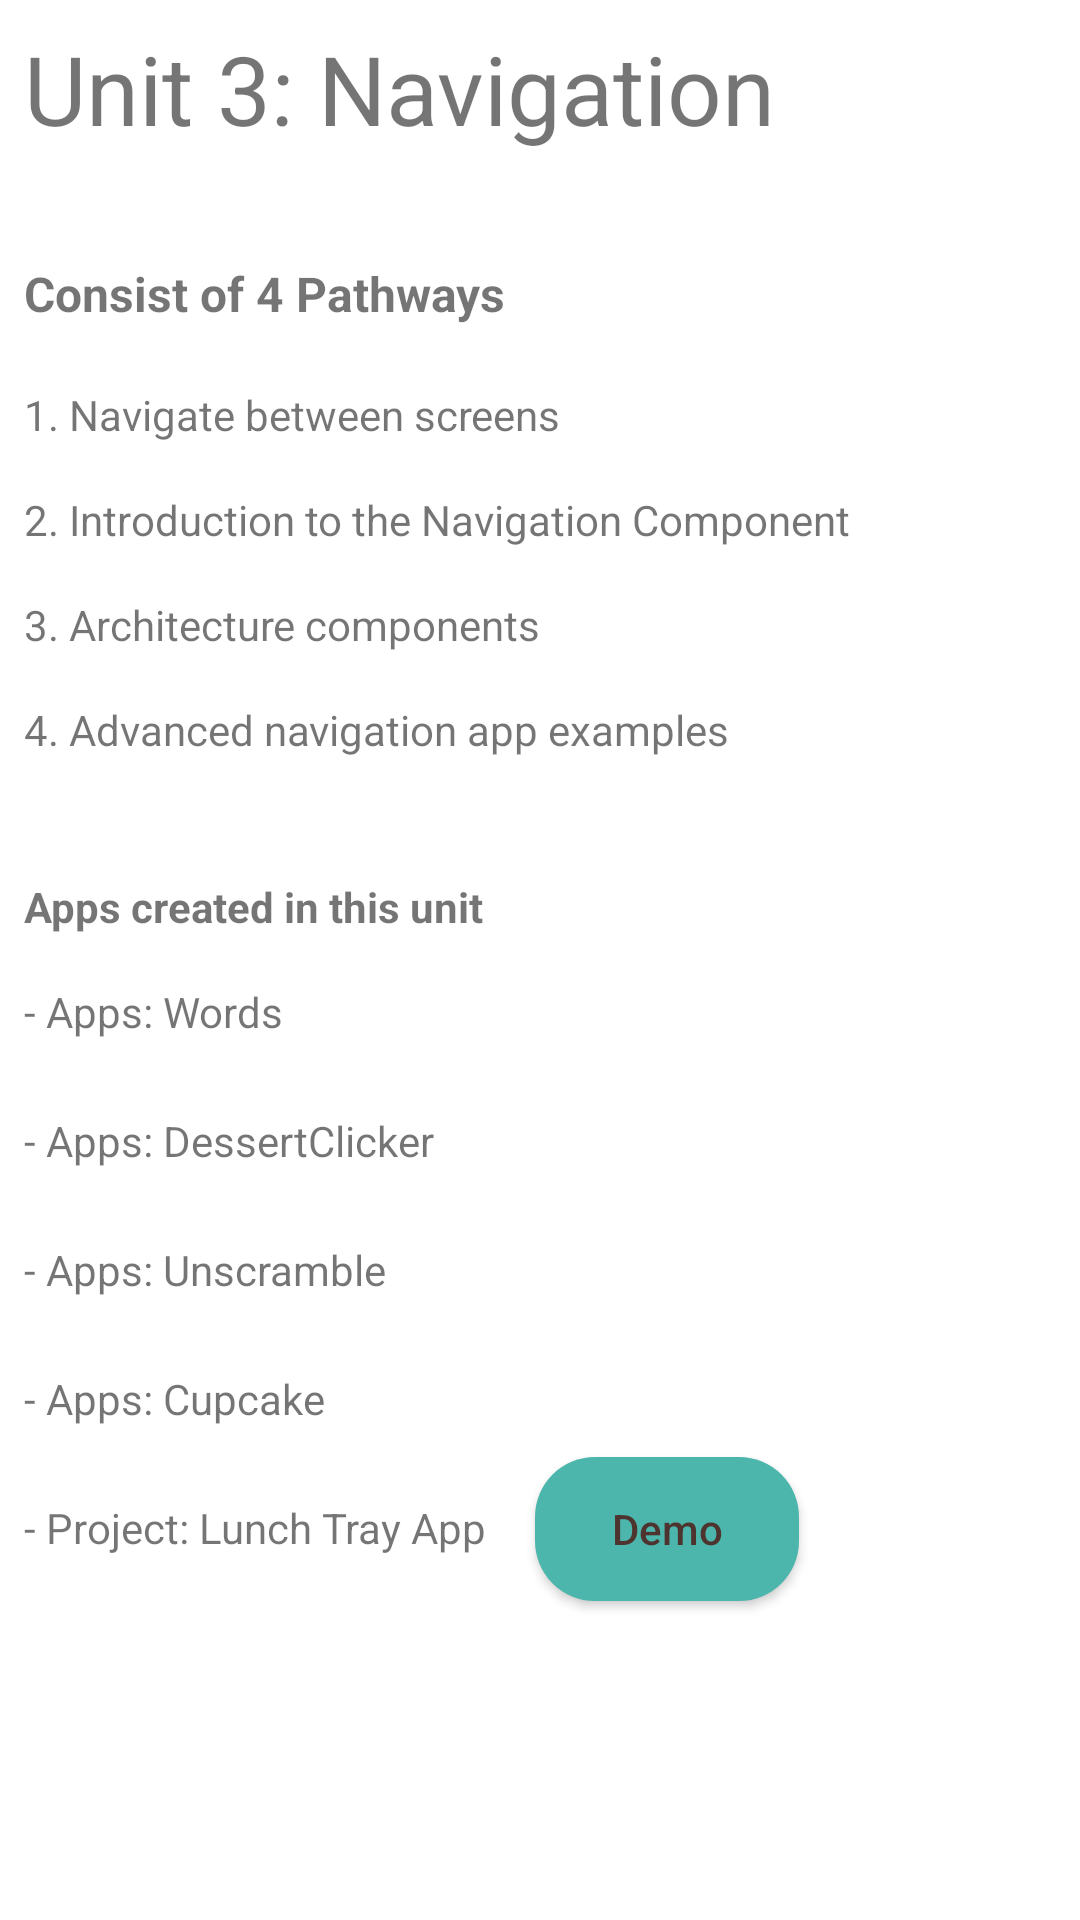

Write the Android layout XML for this screen, with the resource values it uses.
<!-- AndroidManifest.xml: application theme Theme.WhatIveLearned -->
<!-- res/layout/activity_unit3.xml -->
<?xml version="1.0" encoding="utf-8"?>
<androidx.constraintlayout.widget.ConstraintLayout xmlns:android="http://schemas.android.com/apk/res/android"
    xmlns:app="http://schemas.android.com/apk/res-auto"
    xmlns:tools="http://schemas.android.com/tools"
    android:layout_width="match_parent"
    android:layout_height="match_parent"
    tools:context=".Unit3">

    <TextView
        android:id="@+id/textView1"
        android:layout_width="wrap_content"
        android:layout_height="wrap_content"
        android:layout_marginStart="8dp"
        android:layout_marginTop="8dp"
        android:text="@string/unit_3_text_title"
        android:textSize="32sp"
        app:layout_constraintStart_toStartOf="parent"
        app:layout_constraintTop_toTopOf="parent" />

    <TextView
        android:id="@+id/textView2"
        android:layout_width="wrap_content"
        android:layout_height="wrap_content"
        android:layout_marginStart="8dp"
        android:layout_marginTop="36dp"
        android:text="@string/unit_3_text_pathways"
        android:textSize="16sp"
        android:textStyle="bold"
        app:layout_constraintStart_toStartOf="parent"
        app:layout_constraintTop_toBottomOf="@+id/textView1" />

    <TextView
        android:id="@+id/textView3"
        android:layout_width="wrap_content"
        android:layout_height="wrap_content"
        android:layout_marginStart="8dp"
        android:layout_marginTop="16dp"
        android:paddingTop="4dp"
        android:paddingBottom="4dp"
        android:text="@string/unit_3_text_pathways_1"
        app:layout_constraintStart_toStartOf="parent"
        app:layout_constraintTop_toBottomOf="@+id/textView2" />

    <TextView
        android:id="@+id/textView5"
        android:layout_width="wrap_content"
        android:layout_height="wrap_content"
        android:layout_marginStart="8dp"
        android:layout_marginTop="8dp"
        android:paddingTop="4dp"
        android:paddingBottom="4dp"
        android:text="@string/unit_3_text_pathways_2"
        app:layout_constraintStart_toStartOf="parent"
        app:layout_constraintTop_toBottomOf="@+id/textView3" />

    <TextView
        android:id="@+id/textView6"
        android:layout_width="wrap_content"
        android:layout_height="wrap_content"
        android:layout_marginStart="8dp"
        android:layout_marginTop="8dp"
        android:paddingTop="4dp"
        android:paddingBottom="4dp"
        android:text="@string/unit_3_text_pathways_3"
        app:layout_constraintStart_toStartOf="parent"
        app:layout_constraintTop_toBottomOf="@+id/textView5" />

    <TextView
        android:id="@+id/textView7"
        android:layout_width="wrap_content"
        android:layout_height="wrap_content"
        android:layout_marginStart="8dp"
        android:layout_marginTop="8dp"
        android:paddingTop="4dp"
        android:paddingBottom="4dp"
        android:text="@string/unit_3_text_pathways_4"
        app:layout_constraintStart_toStartOf="parent"
        app:layout_constraintTop_toBottomOf="@+id/textView6" />

    <TextView
        android:id="@+id/textView4"
        android:layout_width="wrap_content"
        android:layout_height="wrap_content"
        android:layout_marginStart="8dp"
        android:layout_marginTop="36dp"
        android:text="@string/unit_3_text_apps"
        android:textStyle="bold"
        app:layout_constraintStart_toStartOf="parent"
        app:layout_constraintTop_toBottomOf="@+id/textView7" />

    <TextView
        android:id="@+id/textView8"
        android:layout_width="wrap_content"
        android:layout_height="wrap_content"
        android:layout_marginStart="8dp"
        android:layout_marginTop="8dp"
        android:paddingTop="8dp"
        android:paddingBottom="8dp"
        android:text="@string/unit_3_text_apps_1"
        app:layout_constraintStart_toStartOf="parent"
        app:layout_constraintTop_toBottomOf="@+id/textView4" />

    <TextView
        android:id="@+id/textView9"
        android:layout_width="wrap_content"
        android:layout_height="wrap_content"
        android:layout_marginStart="8dp"
        android:layout_marginTop="8dp"
        android:paddingTop="8dp"
        android:paddingBottom="8dp"
        android:text="@string/unit_3_text_apps_2"
        app:layout_constraintStart_toStartOf="parent"
        app:layout_constraintTop_toBottomOf="@+id/textView8" />

    <TextView
        android:id="@+id/textView10"
        android:layout_width="wrap_content"
        android:layout_height="wrap_content"
        android:layout_marginStart="8dp"
        android:layout_marginTop="8dp"
        android:paddingTop="8dp"
        android:paddingBottom="8dp"
        android:text="@string/unit_3_text_apps_4"
        app:layout_constraintStart_toStartOf="parent"
        app:layout_constraintTop_toBottomOf="@+id/textView9" />

    <TextView
        android:id="@+id/textView11"
        android:layout_width="wrap_content"
        android:layout_height="wrap_content"
        android:layout_marginStart="8dp"
        android:layout_marginTop="8dp"
        android:paddingTop="8dp"
        android:paddingBottom="8dp"
        android:text="@string/unit_3_text_apps_5"
        app:layout_constraintStart_toStartOf="parent"
        app:layout_constraintTop_toBottomOf="@+id/textView10" />

    <TextView
        android:id="@+id/textView12"
        android:layout_width="wrap_content"
        android:layout_height="wrap_content"
        android:layout_marginStart="8dp"
        android:layout_marginTop="8dp"
        android:paddingTop="8dp"
        android:paddingBottom="8dp"
        android:text="@string/unit_3_text_apps_3"
        app:layout_constraintStart_toStartOf="parent"
        app:layout_constraintTop_toBottomOf="@+id/textView11" />

    <Button
        android:id="@+id/btnLunchTray"
        android:layout_width="wrap_content"
        android:layout_height="48dp"
        android:layout_marginStart="16dp"
        android:layout_marginTop="2dp"
        android:background="@drawable/rounded_button"
        android:text="@string/unit_3_button_apps_1"
        android:textAllCaps="false"
        android:textColor="#4E342E"
        app:layout_constraintStart_toEndOf="@+id/textView12"
        app:layout_constraintTop_toBottomOf="@+id/textView11" />
</androidx.constraintlayout.widget.ConstraintLayout>
<!-- resources referenced by this layout -->
<resources>
  <!-- drawable rounded_button (drawable) -->
  <?xml version="1.0" encoding="utf-8"?>
  <shape xmlns:android="http://schemas.android.com/apk/res/android"
      android:shape="rectangle">
  
      <corners android:radius="20dp"/>
      <solid android:color="@color/primaryColor"/>
      <padding
          android:bottom="10dp"
          android:left="10dp"
          android:right="10dp"
          android:top="10dp"/>
  
  </shape>
  <string name="unit_3_button_apps_1">Demo</string>
  <string name="unit_3_text_apps">Apps created in this unit</string>
  <string name="unit_3_text_apps_1">- Apps: Words</string>
  <string name="unit_3_text_apps_2">- Apps: DessertClicker</string>
  <string name="unit_3_text_apps_3">- Project: Lunch Tray App</string>
  <string name="unit_3_text_apps_4">- Apps: Unscramble</string>
  <string name="unit_3_text_apps_5">- Apps: Cupcake</string>
  <string name="unit_3_text_pathways">Consist of 4 Pathways</string>
  <string name="unit_3_text_pathways_1">1. Navigate between screens</string>
  <string name="unit_3_text_pathways_2">2. Introduction to the Navigation Component</string>
  <string name="unit_3_text_pathways_3">3. Architecture components</string>
  <string name="unit_3_text_pathways_4">4. Advanced navigation app examples</string>
  <string name="unit_3_text_title">Unit 3: Navigation</string>
  <style name="Theme.WhatIveLearned" parent="Theme.MaterialComponents.DayNight.DarkActionBar">
          
          <item name="colorPrimary">@color/primaryColor</item>
          <item name="colorPrimaryVariant">@color/primaryDarkColor</item>
          <item name="colorOnPrimary">@color/primaryTextColor</item>
          
          <item name="colorSecondary">@color/secondaryColor</item>
          <item name="colorSecondaryVariant">@color/secondaryDarkColor</item>
          <item name="colorOnSecondary">@color/secondaryTextColor</item>
          
          <item name="android:statusBarColor" tools:targetApi="l">?attr/colorPrimaryVariant</item>
          
      </style>
  <color name="primaryColor">#4db6ac</color>
  <color name="primaryDarkColor">#00867d</color>
  <color name="primaryTextColor">#000000</color>
  <color name="secondaryColor">#b2ebf2</color>
  <color name="secondaryDarkColor">#81b9bf</color>
  <color name="secondaryTextColor">#000000</color>
</resources>
